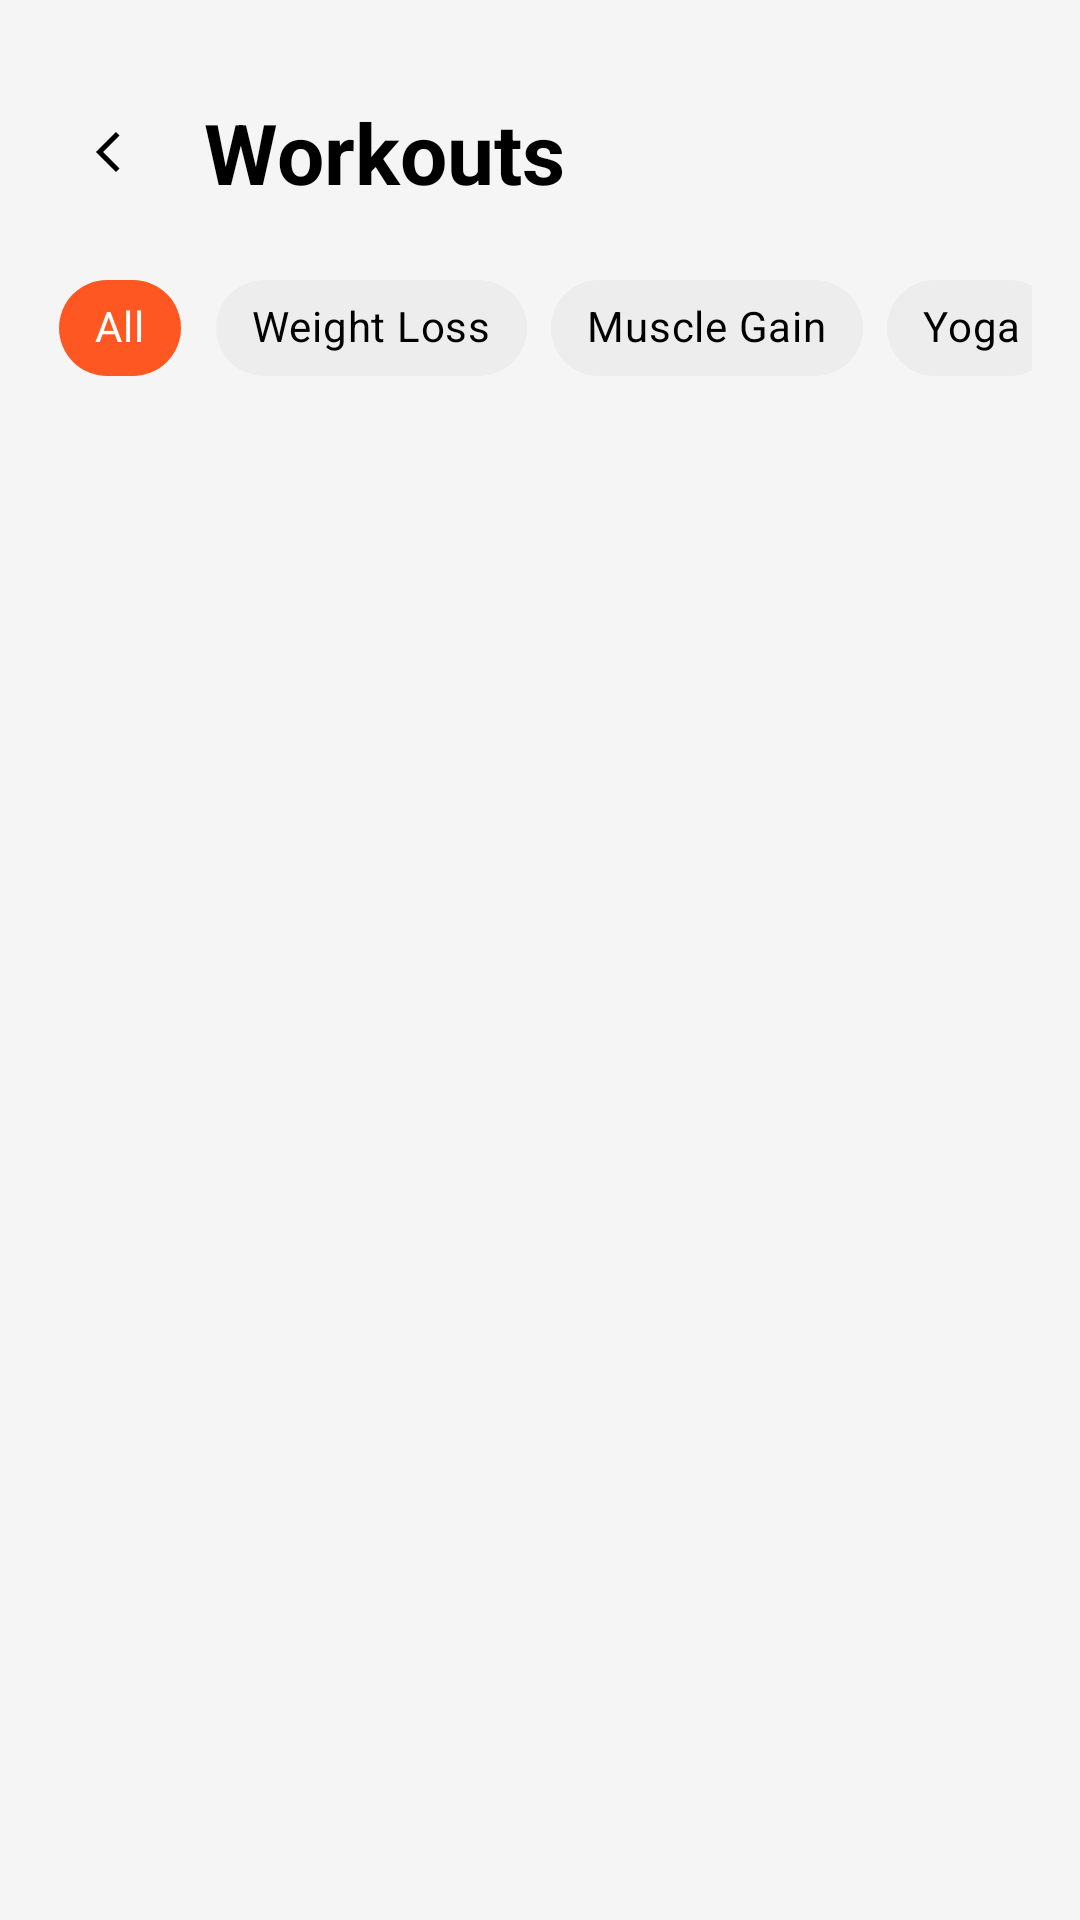

Produce the Android XML layout that renders to this screen, including the resource entries it uses.
<!-- AndroidManifest.xml: application theme Theme.FitLifeSmartHealthLifestyleApp -->
<!-- res/layout/fragment_workout_program.xml -->
<?xml version="1.0" encoding="utf-8"?>
<androidx.constraintlayout.widget.ConstraintLayout
    xmlns:android="http://schemas.android.com/apk/res/android"
    xmlns:app="http://schemas.android.com/apk/res-auto"
    android:layout_width="match_parent"
    android:layout_height="match_parent"
    android:background="#F5F5F5"
    android:padding="16dp">

    <ImageButton
        android:id="@+id/btnBack"
        android:layout_width="40dp"
        android:layout_height="40dp"
        android:src="@drawable/ic_arrow_right"
        android:rotation="180"
        android:background="@android:color/transparent"
        app:layout_constraintStart_toStartOf="parent"
        app:layout_constraintTop_toTopOf="@id/tvTitle"
        app:tint="@color/black"
        app:layout_constraintBottom_toBottomOf="@id/tvTitle" />

    <TextView
        android:id="@+id/tvTitle"
        android:layout_width="wrap_content"
        android:layout_height="wrap_content"
        android:text="@string/title_workouts"
        android:textSize="28sp"
        android:textStyle="bold"
        android:textColor="@color/black"
        android:layout_marginTop="16dp"
        android:layout_marginStart="12dp"
        app:layout_constraintStart_toEndOf="@id/btnBack"
        app:layout_constraintTop_toTopOf="parent"/>

    <HorizontalScrollView
        android:id="@+id/scrollChips"
        android:layout_width="match_parent"
        android:layout_height="wrap_content"
        android:scrollbars="none"
        android:layout_marginTop="16dp"
        app:layout_constraintTop_toBottomOf="@id/tvTitle">

        <com.google.android.material.chip.ChipGroup
            android:id="@+id/chipGroupFilter"
            android:layout_width="wrap_content"
            android:layout_height="wrap_content"
            app:singleSelection="true">

            <com.google.android.material.chip.Chip
                android:id="@+id/chipAll"
                android:layout_width="wrap_content"
                android:layout_height="wrap_content"
                android:text="@string/filter_all"
                android:checkable="true"
                android:checked="true"
                style="@style/Widget.MaterialComponents.Chip.Choice"

                app:chipBackgroundColor="@color/selector_chip_bg"
                android:textColor="@color/selector_chip_text"

                app:chipStrokeWidth="0dp" />

            <com.google.android.material.chip.Chip
                android:id="@+id/chipWeightLoss"
                android:layout_width="wrap_content"
                android:layout_height="wrap_content"
                android:text="@string/filter_weight_loss"
                android:checkable="true"
                style="@style/Widget.MaterialComponents.Chip.Choice"

                app:chipBackgroundColor="@color/selector_chip_bg"
                android:textColor="@color/selector_chip_text"

                app:chipStrokeWidth="0dp" />

            <com.google.android.material.chip.Chip
                android:id="@+id/chipMuscleGain"
                android:layout_width="wrap_content"
                android:layout_height="wrap_content"
                android:text="@string/filter_muscle_gain"
                android:checkable="true"
                style="@style/Widget.MaterialComponents.Chip.Choice"

                app:chipBackgroundColor="@color/selector_chip_bg"
                android:textColor="@color/selector_chip_text"

                app:chipStrokeWidth="0dp" />

            <com.google.android.material.chip.Chip
                android:id="@+id/chipYoga"
                android:layout_width="wrap_content"
                android:layout_height="wrap_content"
                android:text="@string/filter_yoga"
                android:checkable="true"
                style="@style/Widget.MaterialComponents.Chip.Choice"

                app:chipBackgroundColor="@color/selector_chip_bg"
                android:textColor="@color/selector_chip_text"

                app:chipStrokeWidth="0dp" />

        </com.google.android.material.chip.ChipGroup>
    </HorizontalScrollView>

    <androidx.recyclerview.widget.RecyclerView
        android:id="@+id/rvWorkouts"
        android:layout_width="match_parent"
        android:layout_height="0dp"
        android:layout_marginTop="12dp"
        app:layout_constraintTop_toBottomOf="@id/scrollChips"
        app:layout_constraintBottom_toBottomOf="parent"
        android:paddingBottom="48dp"
        android:clipToPadding="false"/>

    <ProgressBar
        android:id="@+id/progressBar"
        android:layout_width="wrap_content"
        android:layout_height="wrap_content"
        android:visibility="gone"
        app:layout_constraintStart_toStartOf="parent"
        app:layout_constraintEnd_toEndOf="parent"
        app:layout_constraintTop_toTopOf="parent"
        app:layout_constraintBottom_toBottomOf="parent"/>

</androidx.constraintlayout.widget.ConstraintLayout>
<!-- resources referenced by this layout -->
<resources>
  <color name="black">#FF000000</color>
  <!-- drawable ic_arrow_right (drawable) -->
  <vector xmlns:android="http://schemas.android.com/apk/res/android" android:autoMirrored="true" android:height="16dp" android:tint="@color/border" android:viewportHeight="960" android:viewportWidth="960" android:width="16dp">
        
      <path android:fillColor="@android:color/white" android:pathData="M321,880L250,809L579,480L250,151L321,80L721,480L321,880Z"/>
      
  </vector>
  <string name="filter_all">All</string>
  <string name="filter_muscle_gain">Muscle Gain</string>
  <string name="filter_weight_loss">Weight Loss</string>
  <string name="filter_yoga">Yoga</string>
  <string name="title_workouts">Workouts</string>
  <style name="Theme.FitLifeSmartHealthLifestyleApp" parent="Base.Theme.FitLifeSmartHealthLifestyleApp" />
  <color name="border">#99A1AF</color>
  <style name="Base.Theme.FitLifeSmartHealthLifestyleApp" parent="Theme.Material3.DayNight.NoActionBar">
          
          <item name="colorPrimary">@color/orange_primary</item>
          <item name="colorPrimaryVariant">@color/orange_primary</item>
          <item name="colorSecondary">@color/orange_primary</item>
      </style>
  <color name="orange_primary">#F36C33</color>
</resources>
